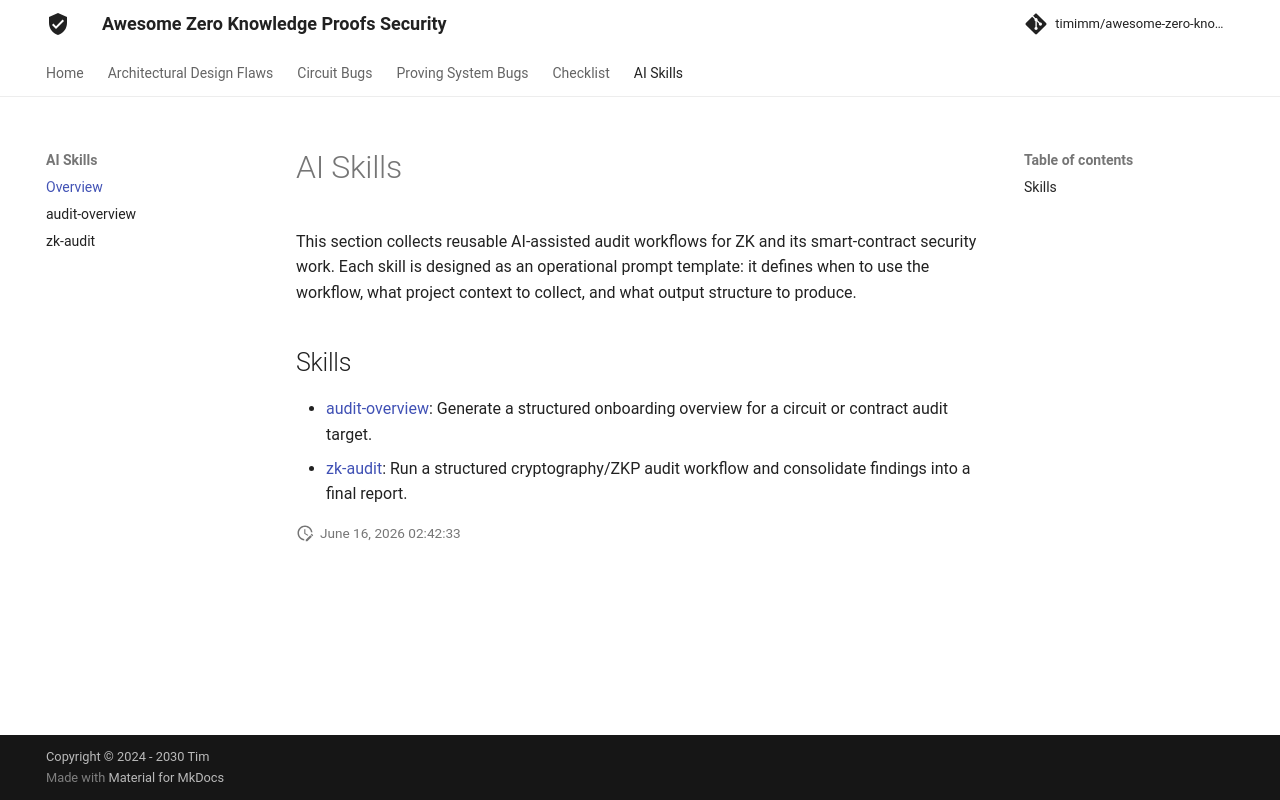

repository: timimm/awesome-zero-knowledge-proofs-security · page: AI Skills/index.html · generator: mkdocs

# AI Skills

This section collects reusable AI-assisted audit workflows for ZK and its smart-contract security work. Each skill is designed as an operational prompt template: it defines when to use the workflow, what project context to collect, and what output structure to produce.

## Skills

- [audit-overview](./audit-overview.md): Generate a structured onboarding overview for a circuit or contract audit target.
- [zk-audit](./zk-audit.md): Run a structured cryptography/ZKP audit workflow and consolidate findings into a final report.
